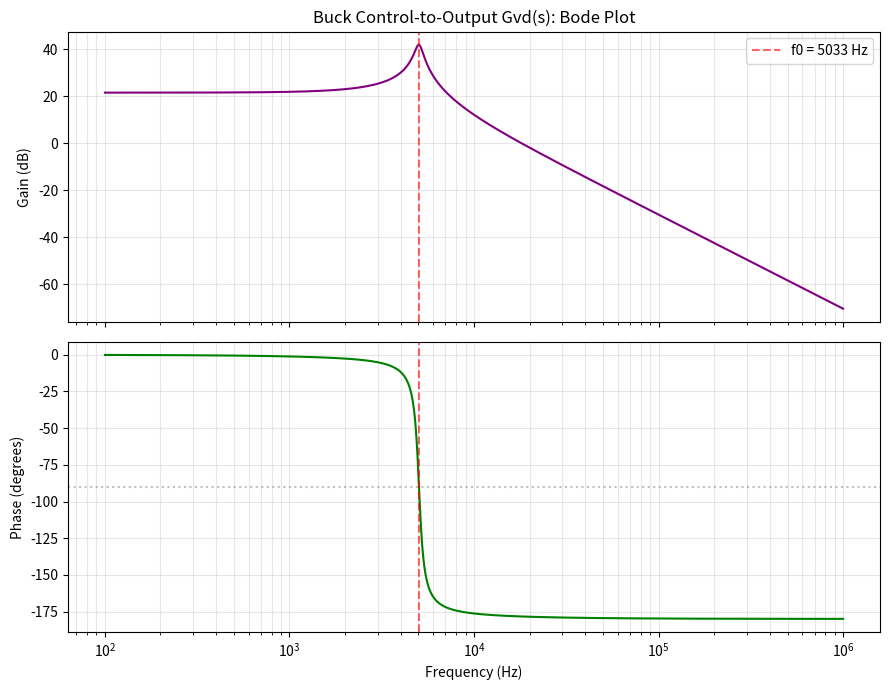

Generate this figure with matplotlib: (Note: this script raises an exception after producing the figure.)
import numpy as np
import matplotlib.pyplot as plt
from scipy import signal

Vin = 12.0
L   = 10e-6
C   = 100e-6
R   = 3.3

num = [Vin]
den = [L*C, L/R, 1]
Gvd = signal.TransferFunction(num, den)

f0 = 1/(2*np.pi*np.sqrt(L*C))
Q  = R*np.sqrt(C/L)
print(f"LC resonant frequency f0 = {f0:.0f} Hz")
print(f"Quality factor Q       = {Q:.2f}")

w = np.logspace(2, 6, 2000) * 2*np.pi
w, mag, phase = signal.bode(Gvd, w)
f = w/(2*np.pi)

fig, (ax1, ax2) = plt.subplots(2, 1, figsize=(9, 7), sharex=True)
ax1.semilogx(f, mag, color="purple", linewidth=1.5)
ax1.axvline(f0, color="red", linestyle="--", alpha=0.6, label=f"f0 = {f0:.0f} Hz")
ax1.set_ylabel("Gain (dB)")
ax1.set_title("Buck Control-to-Output Gvd(s): Bode Plot")
ax1.legend(loc="upper right")
ax1.grid(True, which="both", alpha=0.3)
ax2.semilogx(f, phase, color="green", linewidth=1.5)
ax2.axvline(f0, color="red", linestyle="--", alpha=0.6)
ax2.axhline(-90, color="gray", linestyle=":", alpha=0.5)
ax2.set_ylabel("Phase (degrees)")
ax2.set_xlabel("Frequency (Hz)")
ax2.grid(True, which="both", alpha=0.3)
plt.tight_layout()
plt.savefig("analog/plots/bode_plot.png", dpi=130)
print("Saved analog/plots/bode_plot.png")
